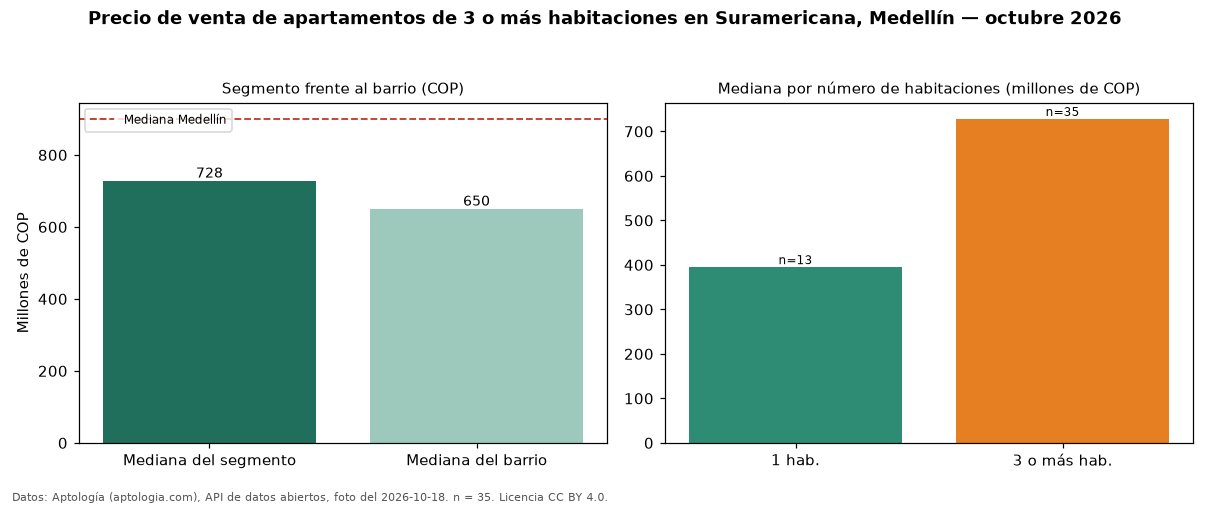

Values plotted in this chart, from the file beside it:
seccion, metrica, valor_cop, n
precio, mediana, 728000000, 35
habitaciones, 1, 395000000, 13
habitaciones, 3+, 728000000, 35
barrio, mediana_barrio_todos_los_tamanos, 650000000, 52
ciudad, mediana_ciudad, 900000000, 
fuente, fecha_foto, 2026-10-18, 
fuente, atribucion, https://www.aptologia.com/venta/medellin…, 
